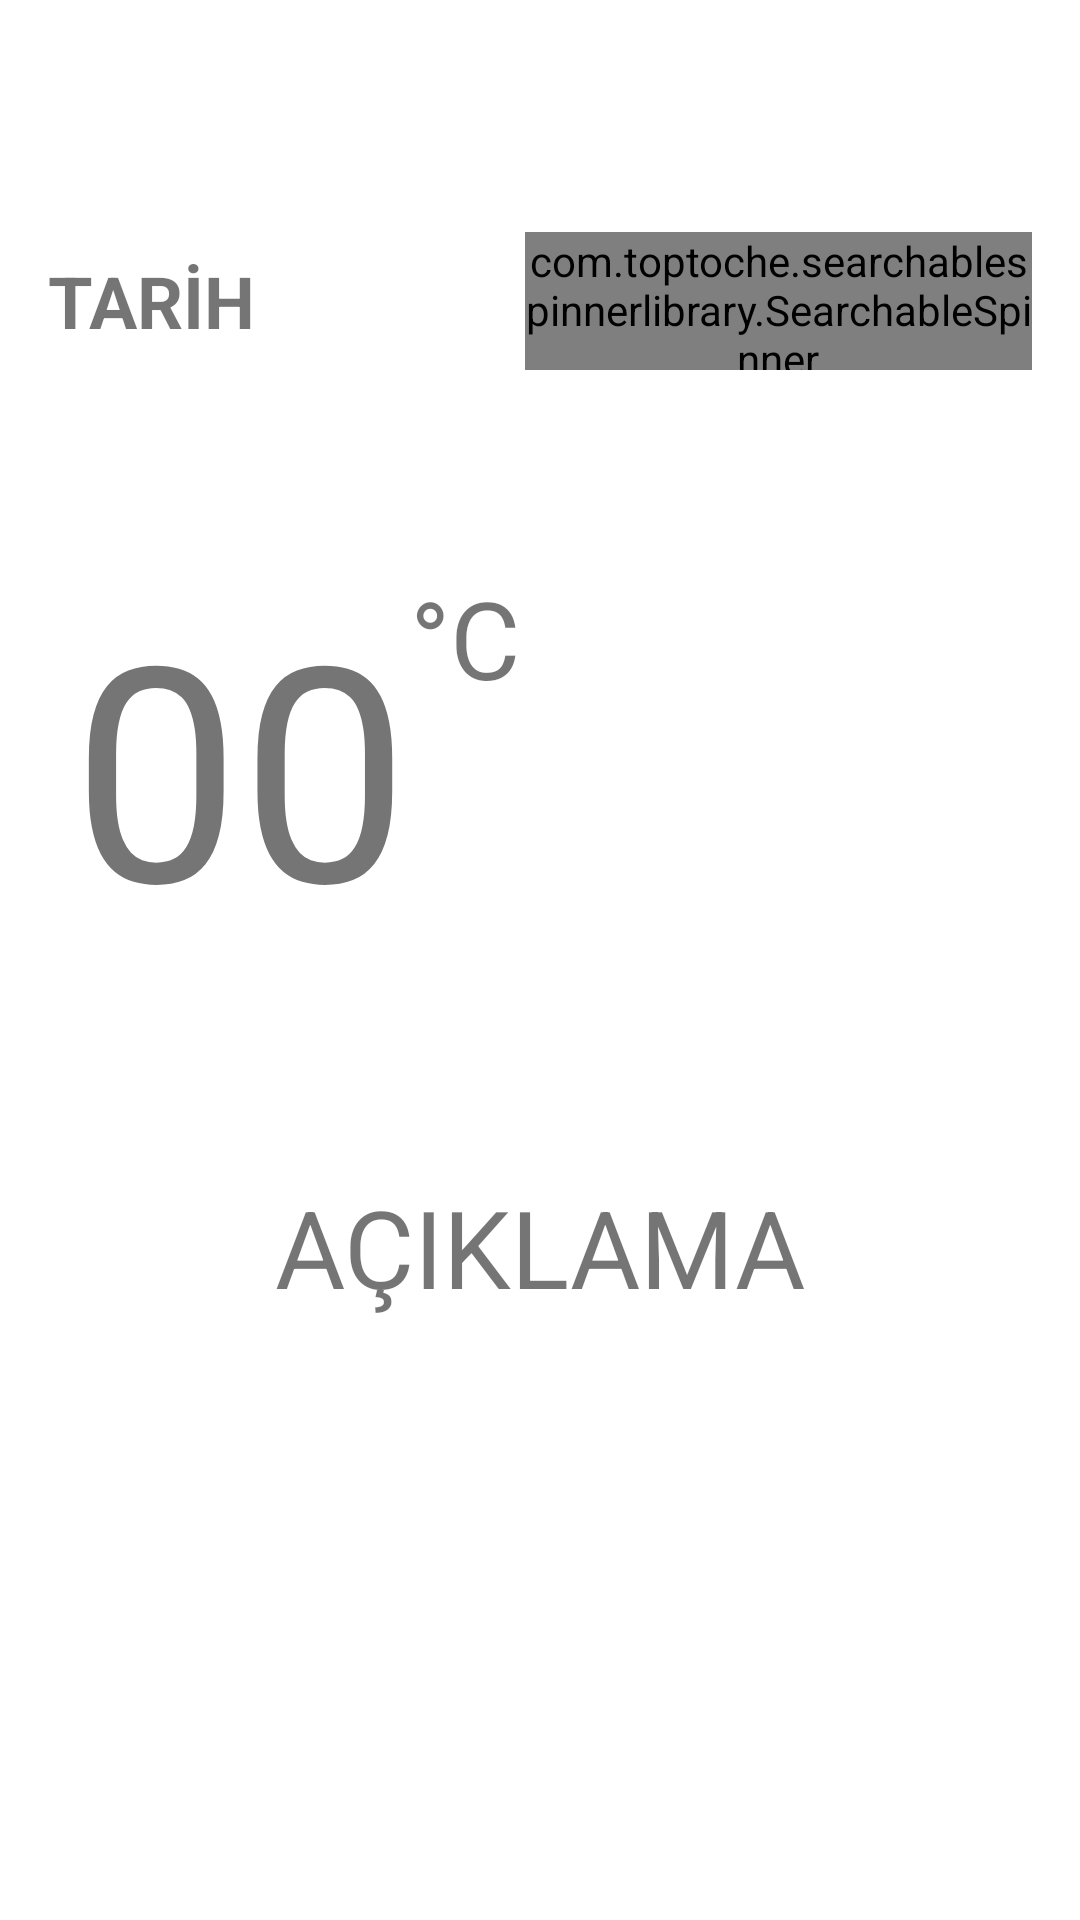

Layout XML and referenced resources for this Android screen:
<!-- AndroidManifest.xml: application theme Theme.WeatherAppKotlin -->
<!-- res/layout/activity_main.xml -->
<?xml version="1.0" encoding="utf-8"?>
<androidx.constraintlayout.widget.ConstraintLayout xmlns:android="http://schemas.android.com/apk/res/android"
    xmlns:app="http://schemas.android.com/apk/res-auto"
    xmlns:tools="http://schemas.android.com/tools"
    android:id="@+id/rootLayout"
    android:layout_width="match_parent"
    android:layout_height="match_parent"
    android:background="@drawable/bg"
    tools:context=".MainActivity">

    <com.toptoche.searchablespinnerlibrary.SearchableSpinner
        android:id="@+id/spnSehirler"
        android:layout_width="169dp"
        android:layout_height="46dp"
        android:layout_marginStart="16dp"
        android:layout_marginEnd="16dp"
        app:layout_constraintBottom_toBottomOf="@+id/tvTarih"
        app:layout_constraintEnd_toEndOf="parent"
        app:layout_constraintHorizontal_bias="1.0"
        app:layout_constraintStart_toStartOf="parent"
        app:layout_constraintTop_toTopOf="@+id/tvTarih" />

    <TextView
        android:id="@+id/tvTarih"
        android:layout_width="wrap_content"
        android:layout_height="wrap_content"
        android:layout_marginStart="16dp"
        android:layout_marginTop="84dp"
        android:text="TARİH"
        android:textSize="24sp"
        android:textStyle="bold"
        app:layout_constraintStart_toStartOf="parent"
        app:layout_constraintTop_toTopOf="parent" />

    <TextView
        android:id="@+id/tvSicaklik"
        android:layout_width="wrap_content"
        android:layout_height="wrap_content"
        android:layout_marginStart="24dp"
        android:layout_marginTop="72dp"
        android:text="00"
        android:textSize="100sp"
        app:layout_constraintStart_toStartOf="parent"
        app:layout_constraintTop_toBottomOf="@+id/tvTarih" />

    <TextView
        android:id="@+id/textView4"
        android:layout_width="wrap_content"
        android:layout_height="wrap_content"
        android:text="°C "
        android:textSize="36sp"
        app:layout_constraintStart_toEndOf="@+id/tvSicaklik"
        app:layout_constraintTop_toTopOf="@+id/tvSicaklik" />

    <ImageView
        android:id="@+id/imgHavaDurumu"
        android:layout_width="101dp"
        android:layout_height="100dp"
        android:layout_marginEnd="44dp"
        app:layout_constraintBottom_toBottomOf="@+id/tvSicaklik"
        app:layout_constraintEnd_toEndOf="parent"
        app:layout_constraintTop_toTopOf="@+id/tvSicaklik"
        app:layout_constraintVertical_bias="0.636"
        app:srcCompat="@drawable/ic_launcher_background" />

    <TextView
        android:id="@+id/tvAciklama"
        android:layout_width="wrap_content"
        android:layout_height="wrap_content"
        android:layout_marginTop="70dp"
        android:text="AÇIKLAMA"
        android:textSize="36sp"
        app:layout_constraintEnd_toEndOf="parent"
        app:layout_constraintStart_toStartOf="parent"
        app:layout_constraintTop_toBottomOf="@+id/tvSicaklik" />

</androidx.constraintlayout.widget.ConstraintLayout>
<!-- resources referenced by this layout -->
<resources>
  <style name="Theme.WeatherAppKotlin" parent="Theme.MaterialComponents.DayNight.NoActionBar">
          
          <item name="colorPrimary">@color/purple_500</item>
          <item name="colorPrimaryVariant">@color/purple_700</item>
          <item name="colorOnPrimary">@color/white</item>
          
          <item name="colorSecondary">@color/teal_200</item>
          <item name="colorSecondaryVariant">@color/teal_700</item>
          <item name="colorOnSecondary">@color/black</item>
          
          <item name="android:windowTranslucentStatus">true</item>
          <item name="android:statusBarColor" tools:targetApi="l">?attr/colorPrimaryVariant</item>
          
      </style>
  <!-- not gathered from this repository: default colours our renderer supplied (Android Studio template values) -->
  <color name="purple_500">#FF6200EE</color>
  <color name="purple_700">#FF3700B3</color>
  <color name="teal_200">#FF03DAC5</color>
  <color name="teal_700">#FF018786</color>
  <color name="black">#FF000000</color>
  <color name="white">#FFFFFFFF</color>
</resources>
